Run: headless pygame with SDL's dummy video driver; simulated clock (each Clock.tick advances the game by its frame time, no real sleeping); random seed 0; keys injected as events and as key.get_pressed() state; no mouse input.
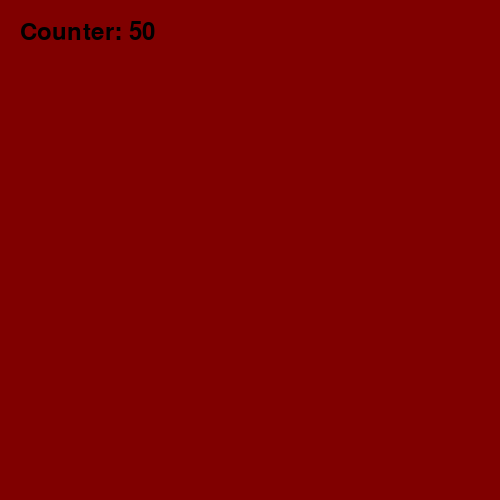
Frame 1 of 1 · flips 1–60 · no input (game ended)

The pygame program that drew these frames:

import pygame

# Initialize Pygame
pygame.init()

# Set up the game screen
screen = pygame.display.set_mode((500, 500))
pygame.display.set_caption("Simple Game Simulation")

# Initialize the clock to control the frame rate
clock = pygame.time.Clock()

# Initialize a counter to simulate ticks in the game loop
counter = 0

# Game loop
running = True
while running == True:

    # Don't worry about this, we just add it to allow the user to close the program!
    # Check for any quit event (like closing the window)
    for event in pygame.event.get():
        if event.type == pygame.QUIT:
            running = False
    # End of the "Don't worry about this" part

    # Increase the counter on each loop iteration
    counter += 1

    # Check if the counter is a multiple of 10 (every 10th frame)
    if counter % 10 == 0:
        print("This could be an event that occurs every 10 frames. Maybe an enemy shoots at the player.")

    # Simulate a game over after 50 iterations
    if counter >= 50:
        print("Game Over!")
        running = False

    # Fill the screen with a color (for example, maroon)
    screen.fill((128, 0, 0))

    # Display the current counter on the screen for the player to see
    font = pygame.font.SysFont(None, 36)
    text = font.render(f"Counter: {counter}", True, (0, 0, 0))
    screen.blit(text, (20, 20))

    # Update the screen to show the latest changes
    pygame.display.flip()

    # Don't worry about this too much
    # Control the frame rate to simulate realistic game timing
    clock.tick(10)  # 10 frames per second, ensures enough time (100 ms in this case) has passed since the last frame was rendered
    # End of the "Don't worry about this" part

# Quit Pygame
pygame.quit()
